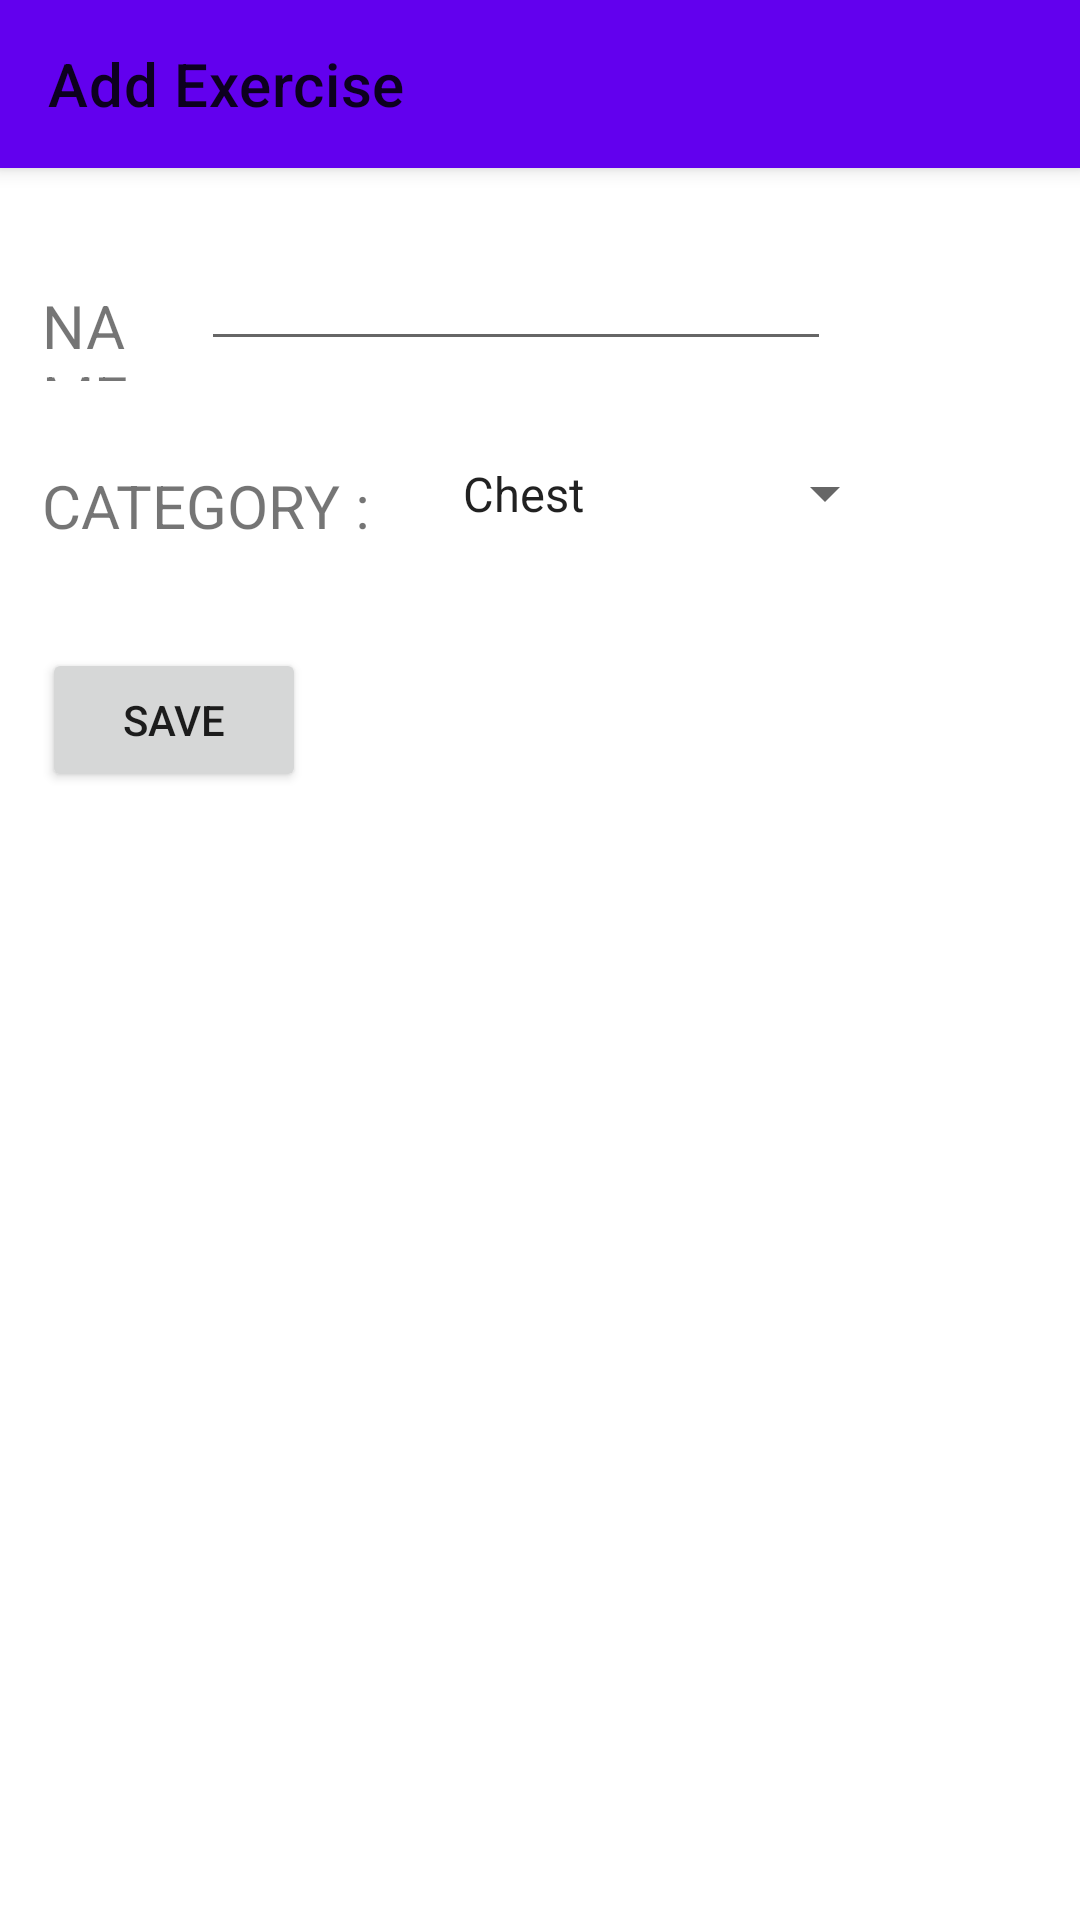

The Android layout XML behind this screen, and the referenced resources:
<!-- AndroidManifest.xml: application theme Theme.MaterialComponents.Light.NoActionBar -->
<!-- res/layout/activity_create_new_exercise.xml -->
<?xml version="1.0" encoding="utf-8"?>
<androidx.coordinatorlayout.widget.CoordinatorLayout android:layout_height="match_parent"
    android:layout_width="match_parent"
    xmlns:android="http://schemas.android.com/apk/res/android"
    xmlns:app="http://schemas.android.com/apk/res-auto">
    <com.google.android.material.appbar.AppBarLayout
        android:layout_width="match_parent"
        android:layout_height="wrap_content"
        >

    <com.google.android.material.appbar.MaterialToolbar
        android:id="@+id/toolbar"
        android:layout_width="match_parent"
        android:layout_height="?attr/actionBarSize"
        app:layout_scrollFlags="scroll|enterAlways"
        app:title="@string/addExercise"
        />
    </com.google.android.material.appbar.AppBarLayout>
    <androidx.constraintlayout.widget.ConstraintLayout xmlns:android="http://schemas.android.com/apk/res/android"
        xmlns:app="http://schemas.android.com/apk/res-auto"
        xmlns:tools="http://schemas.android.com/tools"
        android:layout_width="match_parent"
        android:layout_height="match_parent"
        tools:context=".CreateNewExerciseActivity"
        android:layout_marginTop="55dp">

        <TextView
            android:id="@+id/textView5"
            android:layout_width="0dp"
            android:layout_height="32dp"
            android:layout_marginStart="14dp"
            android:layout_marginTop="16dp"
            android:layout_marginEnd="10dp"
            android:layout_marginBottom="21dp"
            android:text="@string/name"
            android:textSize="20sp"
            app:layout_constraintBottom_toTopOf="@+id/spinner"
            app:layout_constraintEnd_toStartOf="@+id/editTextName"
            app:layout_constraintStart_toStartOf="parent"
            app:layout_constraintTop_toTopOf="parent"
            app:layout_constraintVertical_bias="1.0" />

        <EditText
            android:id="@+id/editTextName"
            android:layout_width="wrap_content"
            android:layout_height="wrap_content"
            android:layout_marginTop="24dp"
            android:layout_marginEnd="83dp"
            android:ems="10"
            android:inputType="textPersonName"
            android:text=""
            app:layout_constraintEnd_toEndOf="parent"
            app:layout_constraintStart_toEndOf="@+id/textView5"
            app:layout_constraintTop_toTopOf="parent" />

        <TextView
            android:id="@+id/textView8"
            android:layout_width="wrap_content"
            android:layout_height="wrap_content"
            android:layout_marginStart="14dp"
            android:layout_marginTop="100dp"
            android:layout_marginEnd="23dp"
            android:text="@string/category"
            android:textSize="20sp"
            app:layout_constraintEnd_toStartOf="@+id/spinner"
            app:layout_constraintStart_toStartOf="parent"
            app:layout_constraintTop_toTopOf="parent" />

        <Spinner
            android:id="@+id/spinner"
            android:layout_width="0dp"
            android:layout_height="33dp"
            android:layout_marginEnd="61dp"
            android:layout_marginBottom="1dp"
            android:entries="@array/categories"
            app:layout_constraintBottom_toBottomOf="@+id/textView8"
            app:layout_constraintEnd_toEndOf="parent"
            app:layout_constraintStart_toEndOf="@+id/textView8" />

        <Button
            android:id="@+id/button2"
            android:layout_width="wrap_content"
            android:layout_height="wrap_content"
            android:layout_marginStart="14dp"
            android:layout_marginTop="34dp"
            android:onClick="onClickSave"
            android:text="@string/save"
            app:layout_constraintStart_toStartOf="parent"
            app:layout_constraintTop_toBottomOf="@+id/textView8" />
    </androidx.constraintlayout.widget.ConstraintLayout>
</androidx.coordinatorlayout.widget.CoordinatorLayout>
<!-- resources referenced by this layout -->
<resources>
  <string-array name="categories">
          <item>Chest</item>
          <item>Biceps</item>
          <item>Triceps</item>
          <item>Shoulders</item>
          <item>Legs</item>
          <item>Back</item>
          <item>Abs</item>
          <item>Cardio</item>
      </string-array>
  <string name="addExercise">Add Exercise</string>
  <string name="category">CATEGORY :</string>
  <string name="name">NAME :</string>
  <string name="save">SAVE</string>
</resources>
